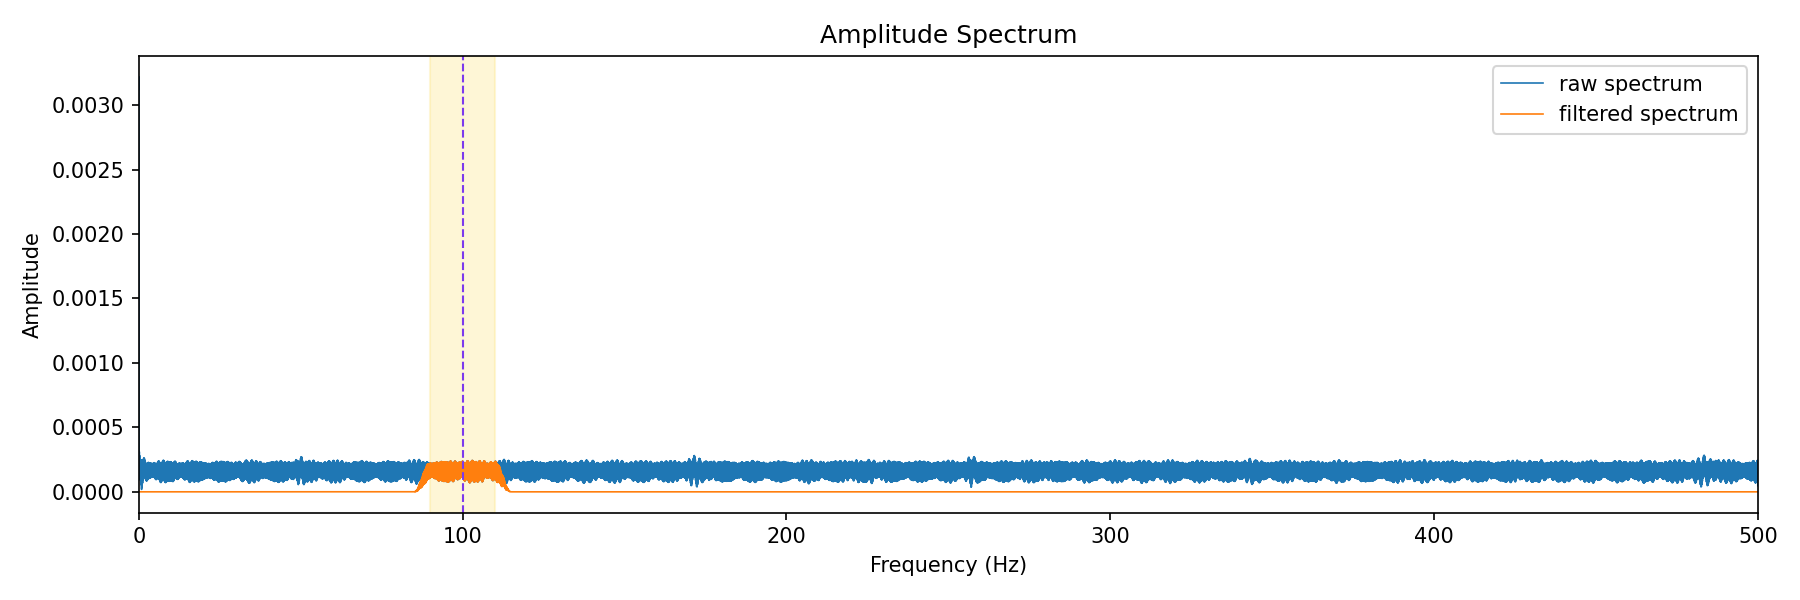

The data file committed next to this chart (first rows):
frequency_hz, raw_amplitude, filtered_amplitude, band_mask
0.0, 0.003123, 2.0416578170677154e-15, 0.0
0.0391, 0.00322, 4.0833104337624685e-15, 0.0
0.0782, 0.0001692, 4.083268098268409e-15, 0.0
0.1173, 0.0001339, 4.083392917337179e-15, 0.0
0.1564, 0.0003109, 4.083436284950571e-15, 0.0
0.1955, 9.293868497781387e-05, 4.083515896380707e-15, 0.0
0.2346, 0.0001558, 4.083589214355284e-15, 0.0
0.2737, 0.0001814, 4.083719284328755e-15, 0.0
0.3128, 0.0002794, 4.0838631236613e-15, 0.0
0.3519, 0.0001355, 4.084020967640844e-15, 0.0
0.391, 0.0001304, 4.084162796804524e-15, 0.0
0.4301, 0.000218, 4.0843821616274e-15, 0.0
0.4692, 0.0002345, 4.0845623796128e-15, 0.0
0.5083, 0.0001845, 4.084809492583816e-15, 0.0
0.5474, 9.55938517039612e-05, 4.085001176672897e-15, 0.0
0.5865, 0.0002373, 4.085278351678717e-15, 0.0
0.6256, 0.0001892, 4.085587336301818e-15, 0.0
0.6647, 0.0002231, 4.085880436412224e-15, 0.0
0.7038, 5.5480181794140875e-05, 4.086143565911636e-15, 0.0
0.7429, 0.0002377, 4.0865282529822264e-15, 0.0
0.782, 0.0001632, 4.086819731277839e-15, 0.0
0.8211, 0.000245, 4.0872329743354236e-15, 0.0
0.8602, 1.8916992620937133e-05, 4.087567442356443e-15, 0.0
0.8993, 0.0002206, 4.088006622438694e-15, 0.0
0.9384, 0.0001707, 4.088389526933777e-15, 0.0
0.9775, 0.0002486, 4.088843564140928e-15, 0.0
1.017, 3.494385727780341e-05, 4.089308362117762e-15, 0.0
1.056, 0.0001909, 4.089753767925267e-15, 0.0
1.095, 0.0002007, 4.090270656720356e-15, 0.0
1.134, 0.0002358, 4.0907206097618865e-15, 0.0
1.173, 6.82737540920899e-05, 4.091286289788869e-15, 0.0
1.212, 0.0001563, 4.0918248562134844e-15, 0.0
1.251, 0.0002329, 4.092355985591389e-15, 0.0
1.29, 0.0002121, 4.092971569677343e-15, 0.0
1.329, 9.45788072017979e-05, 4.0935262671292215e-15, 0.0
1.368, 0.0001277, 4.094183682952494e-15, 0.0
1.408, 0.0002552, 4.094783245092925e-15, 0.0
1.447, 0.0001862, 4.095438925569681e-15, 0.0
1.486, 0.0001112, 4.096120737371792e-15, 0.0
1.525, 0.0001165, 4.09678287366659e-15, 0.0
1.564, 0.0002636, 4.097506911892439e-15, 0.0
1.603, 0.0001683, 4.0982057212105504e-15, 0.0
1.642, 0.0001176, 4.098944987659766e-15, 0.0
1.681, 0.000124, 4.099691889992096e-15, 0.0
1.72, 0.0002589, 4.100506172362772e-15, 0.0
1.759, 0.0001656, 4.101258087184374e-15, 0.0
1.799, 0.0001151, 4.1020897831901294e-15, 0.0
1.838, 0.0001392, 4.102900285412802e-15, 0.0
1.877, 0.0002459, 4.103738536824735e-15, 0.0
1.916, 0.0001759, 4.104634361516181e-15, 0.0
1.955, 0.0001064, 4.105466926492237e-15, 0.0
1.994, 0.0001518, 4.106388277588203e-15, 0.0
2.033, 0.0002307, 4.107304804919802e-15, 0.0
2.072, 0.0001908, 4.1082182764494316e-15, 0.0
2.111, 9.55154735844171e-05, 4.109191614265864e-15, 0.0
2.15, 0.0001575, 4.110124473124254e-15, 0.0
2.19, 0.0002197, 4.11112699428204e-15, 0.0
2.229, 0.0002031, 4.1121087326166034e-15, 0.0
2.268, 8.701484840117748e-05, 4.1131857185985784e-15, 0.0
2.307, 0.0001558, 4.114153249146272e-15, 0.0
... 12,729 more rows
